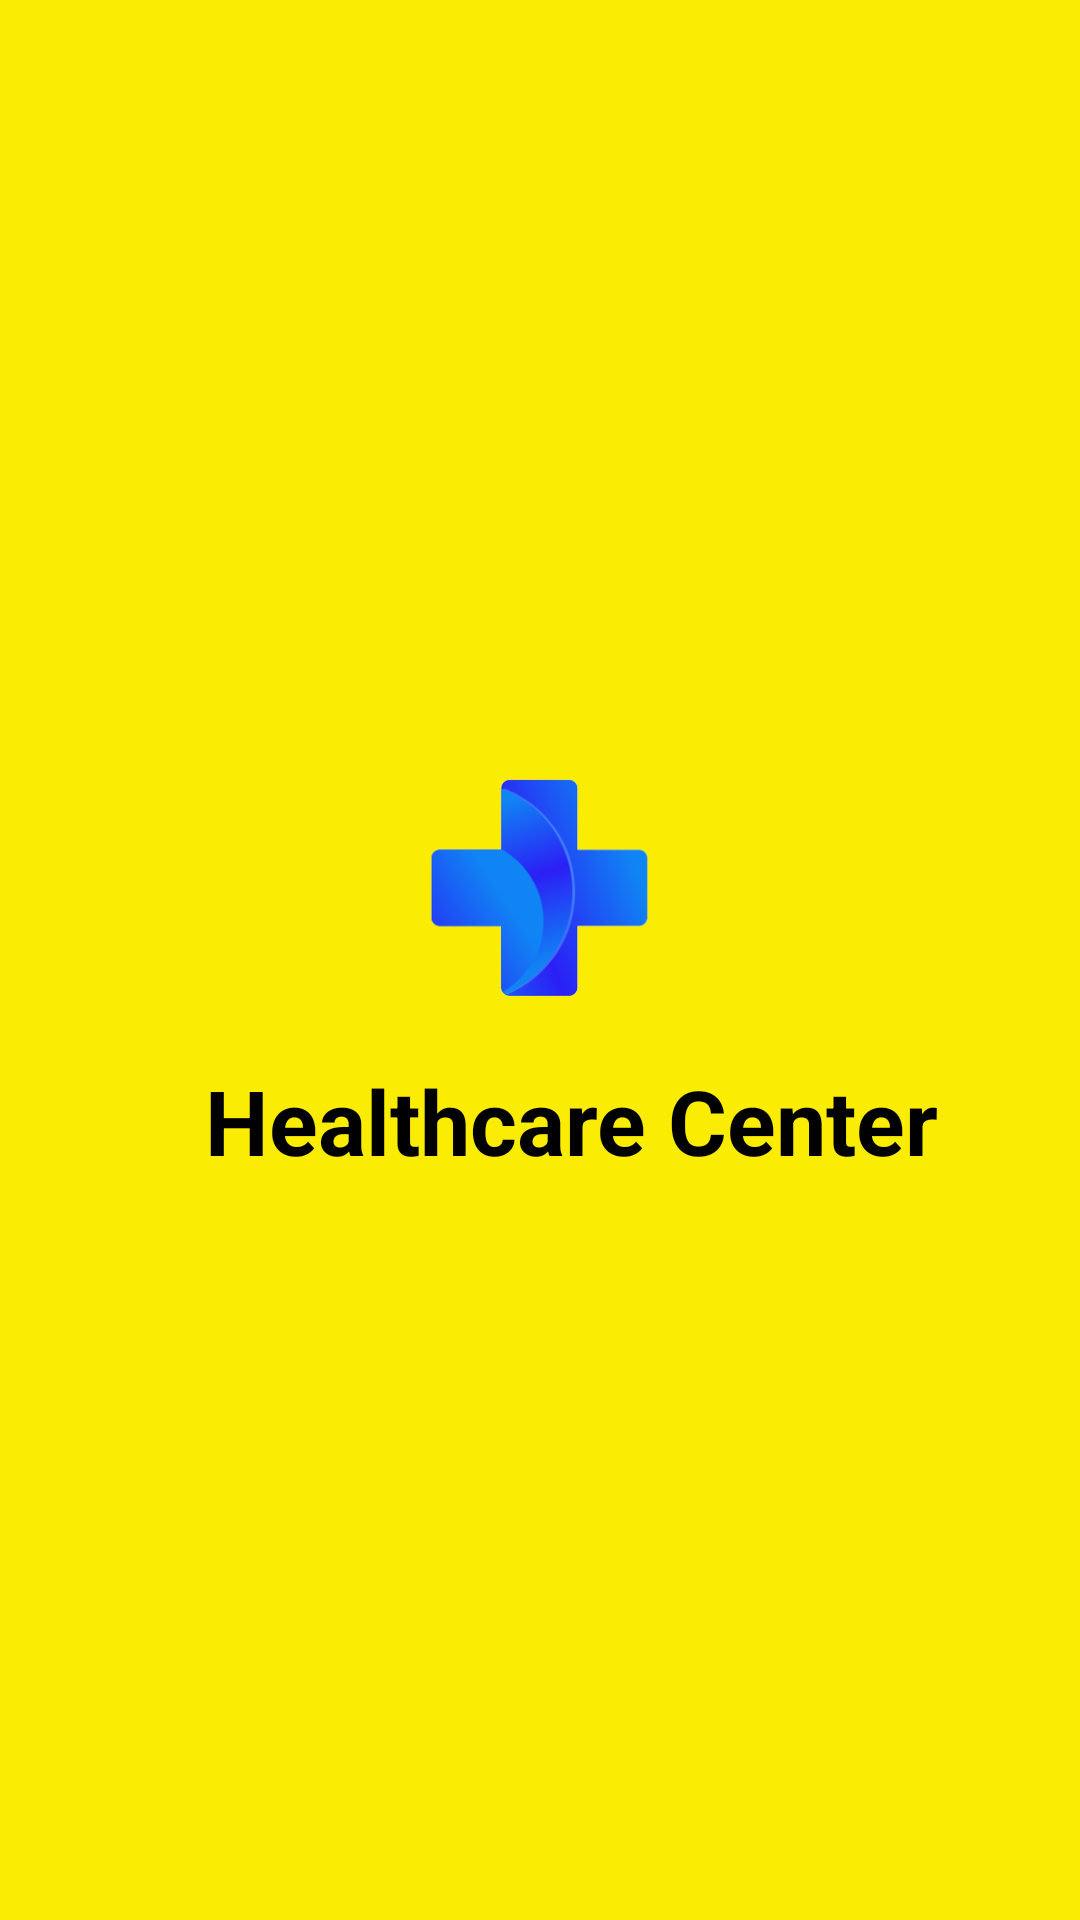

Reconstruct the res/layout file that produces this screen, plus the resources it refers to.
<!-- AndroidManifest.xml: application theme Theme.Healthcare -->
<!-- res/layout/activity_splash.xml -->
<?xml version="1.0" encoding="utf-8"?>
<androidx.constraintlayout.widget.ConstraintLayout xmlns:android="http://schemas.android.com/apk/res/android"
    xmlns:app="http://schemas.android.com/apk/res-auto"
    xmlns:tools="http://schemas.android.com/tools"
    android:layout_width="match_parent"
    android:layout_height="match_parent"
    android:background="#fbec04"
    tools:context=".SplashActivity">

    <ImageView
        android:id="@+id/imageView"
        android:layout_width="240dp"
        android:layout_height="139dp"
        app:layout_constraintBottom_toBottomOf="parent"
        app:layout_constraintEnd_toEndOf="parent"
        app:layout_constraintHorizontal_bias="0.497"
        app:layout_constraintStart_toStartOf="parent"
        app:layout_constraintTop_toTopOf="parent"
        app:layout_constraintVertical_bias="0.452"
        app:srcCompat="@drawable/logo" />

    <TextView
        android:id="@+id/textView3"
        android:layout_width="wrap_content"
        android:layout_height="wrap_content"
        android:fontFamily="sans-serif"
        android:text="Healthcare Center"
        android:textColor="@color/colorBlack"
        android:textSize="30sp"
        android:textStyle="bold"
        app:layout_constraintBottom_toBottomOf="parent"
        app:layout_constraintEnd_toEndOf="parent"
        app:layout_constraintHorizontal_bias="0.593"
        app:layout_constraintStart_toStartOf="parent"
        app:layout_constraintTop_toTopOf="parent"
        app:layout_constraintVertical_bias="0.589" />
</androidx.constraintlayout.widget.ConstraintLayout>
<!-- resources referenced by this layout -->
<resources>
  <color name="colorBlack">#000000</color>
  <!-- drawable logo: png bitmap (drawable, 29885 bytes) -->
  <style name="Theme.Healthcare" parent="Theme.AppCompat.DayNight.NoActionBar">
          
          <item name="colorPrimary">@color/purple_500</item>
          <item name="colorPrimaryVariant">@color/purple_700</item>
          <item name="colorOnPrimary">@color/white</item>
          
          <item name="colorSecondary">@color/teal_200</item>
          <item name="colorSecondaryVariant">@color/teal_700</item>
          <item name="colorOnSecondary">@color/black</item>
          
          <item name="android:statusBarColor">?attr/colorPrimaryVariant</item>
          
      </style>
  <color name="purple_500">#FF6200EE</color>
  <color name="purple_700">#FF3700B3</color>
  <color name="white">#FFFFFFFF</color>
  <color name="teal_200">#FF03DAC5</color>
  <color name="teal_700">#FF018786</color>
  <color name="black">#FF000000</color>
</resources>
